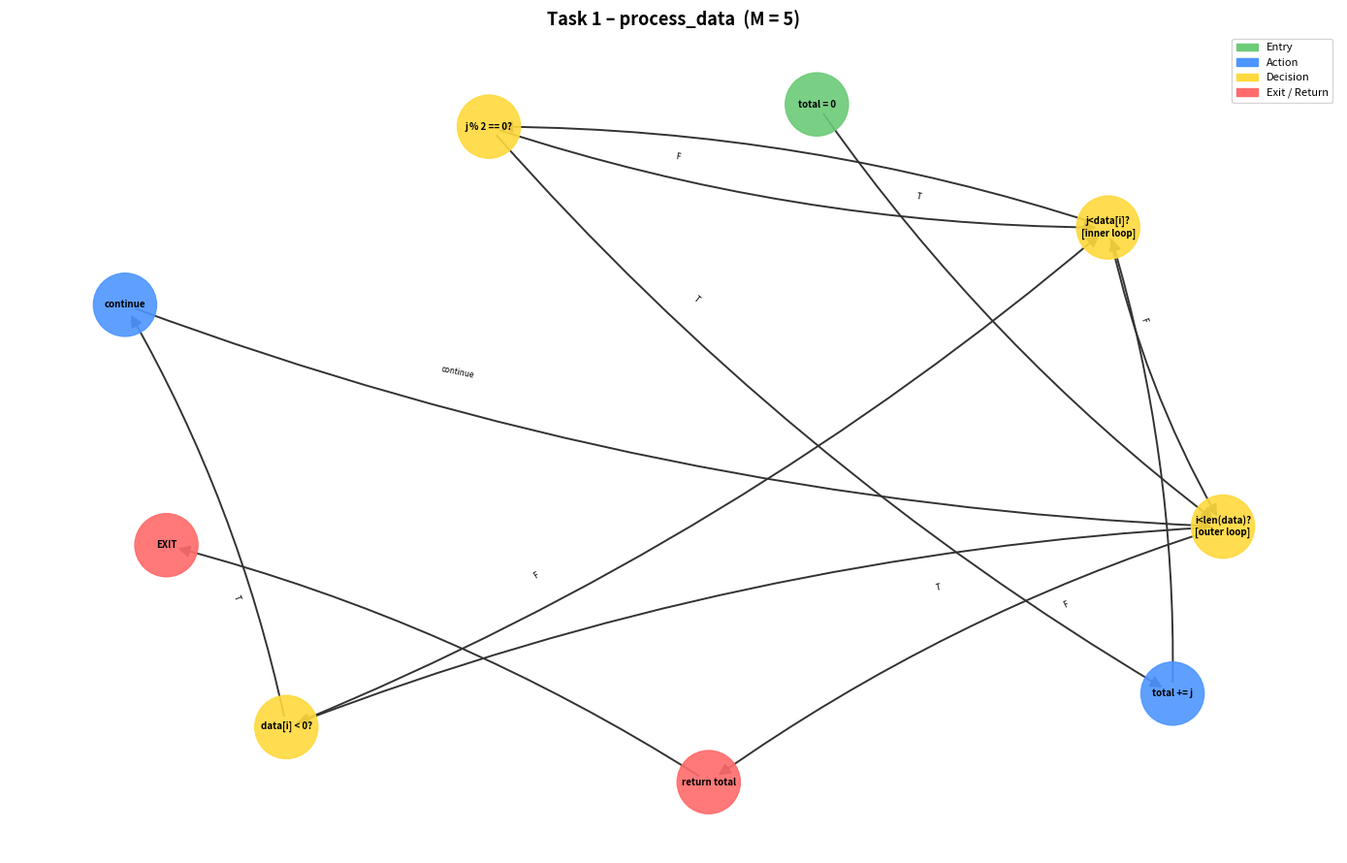
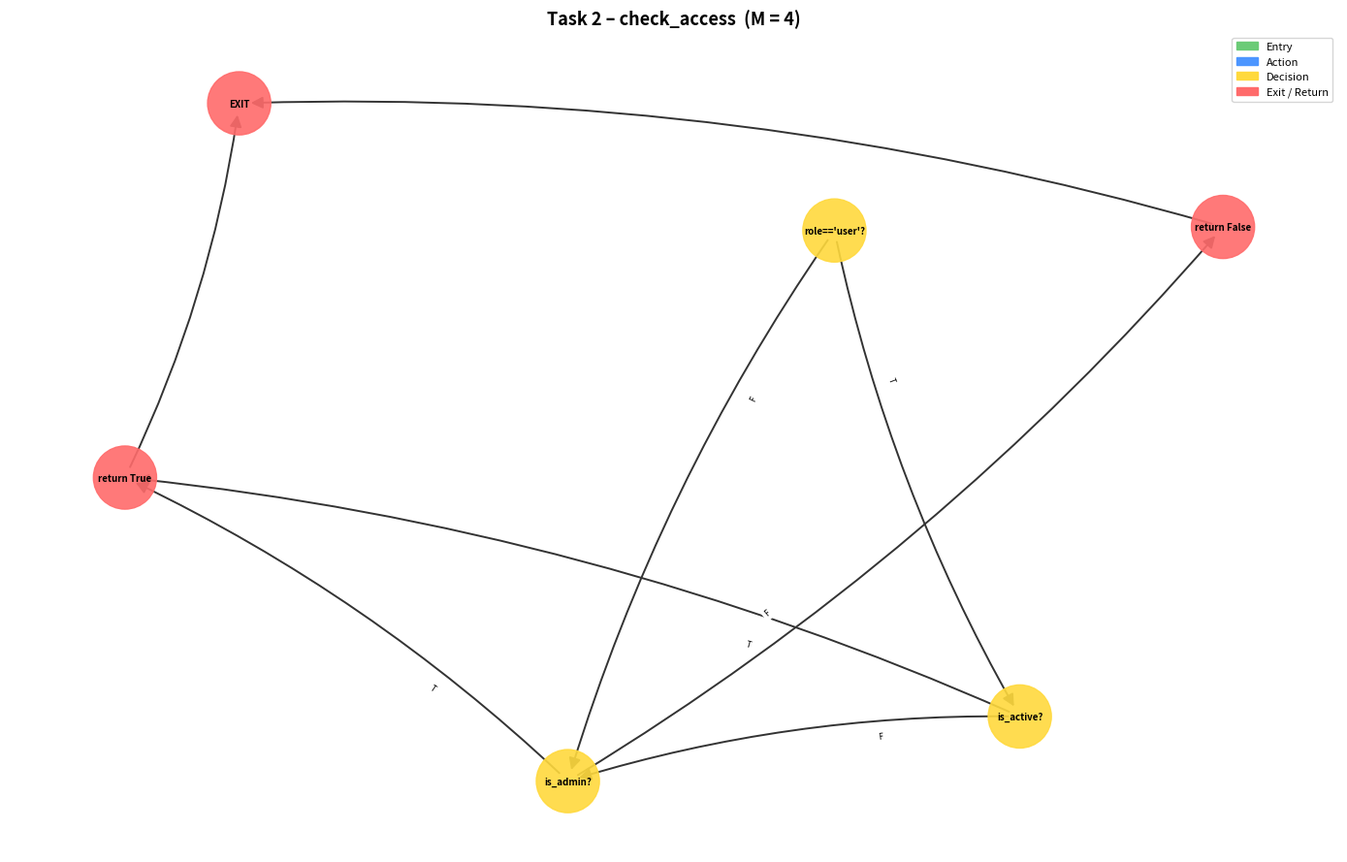
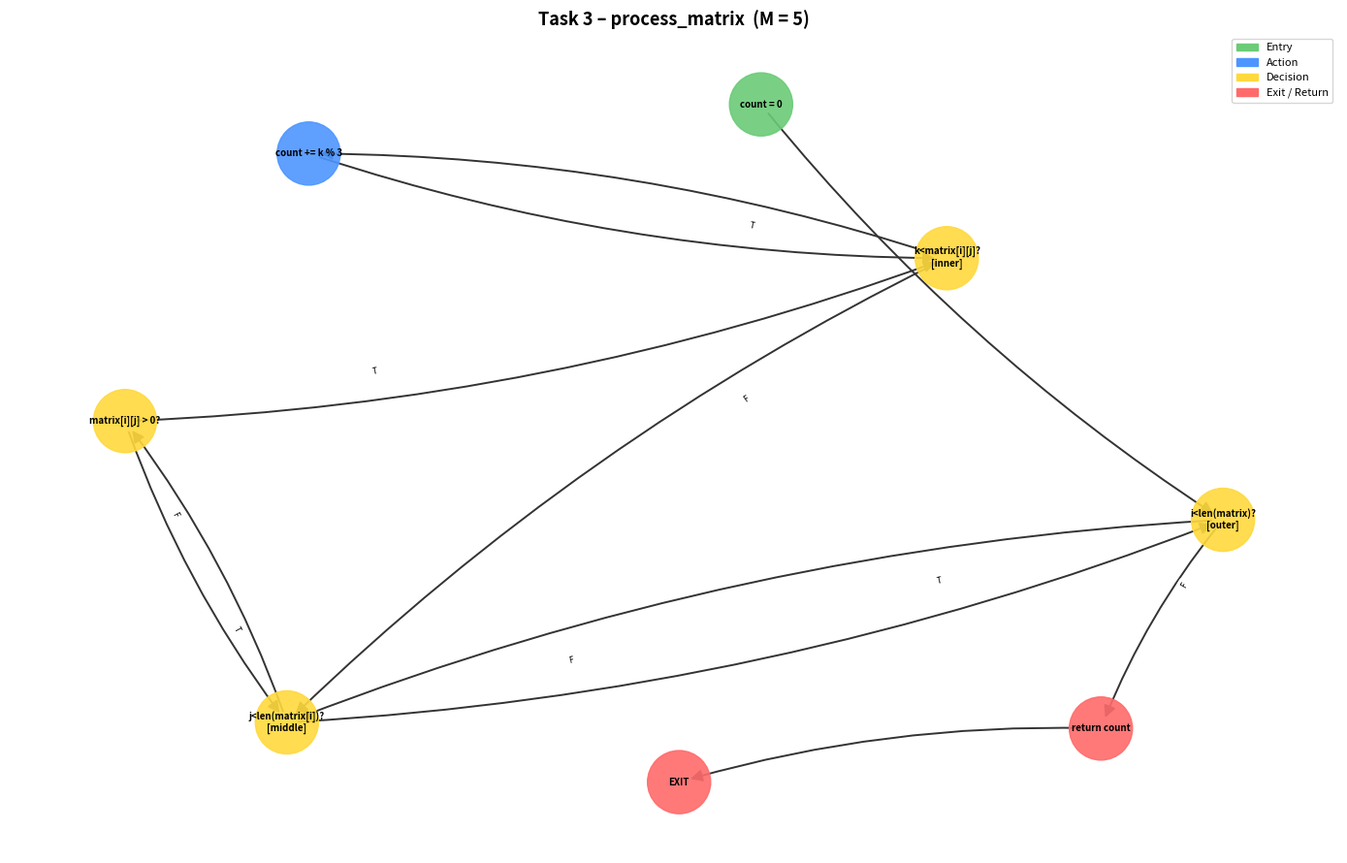
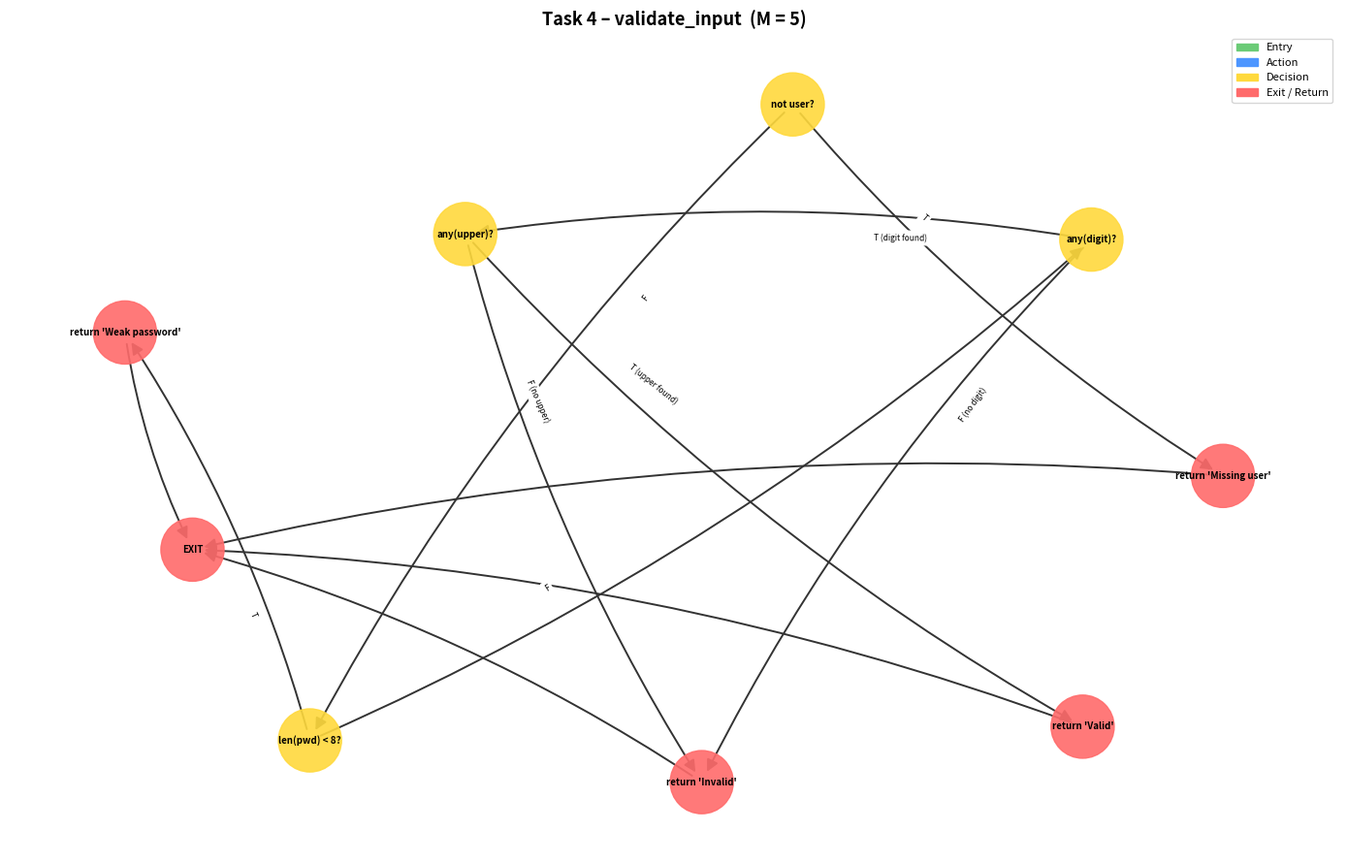

These charts were generated, in order, by the following Python code:
import os
import networkx as nx
import matplotlib
matplotlib.use("Agg")
import matplotlib.pyplot as plt
import matplotlib.patches as mpatches


# ── helpers ───────────────────────────────────────────────────────────────────

def add_exit(G: nx.DiGraph, return_nodes: list) -> str:
    """Add a single EXIT node and wire all return_nodes to it."""
    G.add_node("EXIT", label="EXIT")
    for rn in return_nodes:
        G.add_edge(rn, "EXIT", label="")
    return "EXIT"


def cyclomatic_complexity(G: nx.DiGraph) -> int:
    """M = E - N + 2P  (P=1 for single strongly-connected component)."""
    return G.number_of_edges() - G.number_of_nodes() + 2


def draw_cfg(G: nx.DiGraph, title: str, filename: str,
             decision_nodes: list = None, exit_nodes: list = None,
             cyclomatic: int = None) -> None:
    decision_nodes = decision_nodes or []
    exit_nodes = exit_nodes or []

    plt.figure(figsize=(14, 9))
    full_title = f"{title}  (M = {cyclomatic})" if cyclomatic is not None else title
    plt.title(full_title, fontsize=13, fontweight="bold")

    try:
        pos = nx.nx_agraph.graphviz_layout(G, prog="dot")
    except Exception:
        pos = nx.spring_layout(G, seed=42, k=2.5)

    node_colors = []
    nodes = list(G.nodes())
    for n in nodes:
        if n == "EXIT":
            node_colors.append("#ff6b6b")
        elif n in exit_nodes:
            node_colors.append("#ff6b6b")
        elif n in decision_nodes:
            node_colors.append("#ffd93d")
        elif n == nodes[0]:
            node_colors.append("#6bcb77")
        else:
            node_colors.append("#4d96ff")

    labels = nx.get_node_attributes(G, "label")
    nx.draw_networkx_nodes(G, pos, node_color=node_colors,
                           node_size=2200, alpha=0.9)
    nx.draw_networkx_labels(G, pos, labels=labels, font_size=7,
                            font_weight="bold")
    nx.draw_networkx_edges(G, pos, arrows=True, arrowsize=18,
                           connectionstyle="arc3,rad=0.08",
                           edge_color="#333333", width=1.4)
    edge_labels = nx.get_edge_attributes(G, "label")
    nx.draw_networkx_edge_labels(G, pos, edge_labels=edge_labels,
                                 font_size=6, label_pos=0.3)

    legend = [
        mpatches.Patch(color="#6bcb77", label="Entry"),
        mpatches.Patch(color="#4d96ff", label="Action"),
        mpatches.Patch(color="#ffd93d", label="Decision"),
        mpatches.Patch(color="#ff6b6b", label="Exit / Return"),
    ]
    plt.legend(handles=legend, loc="upper right", fontsize=8)
    plt.axis("off")
    plt.tight_layout()
    plt.savefig(filename, dpi=150, bbox_inches="tight")
    plt.close()
    print(f"  Saved: {filename}")


def print_paths(G: nx.DiGraph, entry: str, exit_node: str = "EXIT",
                cutoff: int = 12) -> None:
    try:
        paths = list(nx.all_simple_paths(G, source=entry,
                                         target=exit_node, cutoff=cutoff))
        labels = nx.get_node_attributes(G, "label")
        print(f"  Execution paths (source→EXIT): {len(paths)} found")
        for i, path in enumerate(paths, 1):
            readable = " → ".join(labels.get(n, n) for n in path)
            print(f"    P{i}: {readable}")
    except Exception as e:
        print(f"  Path enumeration skipped: {e}")


# ══════════════════════════════════════════════════════════════════════════════
# CFG definitions
# ══════════════════════════════════════════════════════════════════════════════

def build_cfg_task1() -> nx.DiGraph:
    """
    process_data – 2 nested loops + 2 conditions.
    Decision points: n2 (outer loop), n3 (if <0), n5 (inner loop), n6 (if %2)
    M = E - N + 2 = 13 - 9 + 2 = 6  (≈ D+1 = 4+1 = 5 simplified)

    NOTE: back-edges (n4→n2, n5↔n2, n7→n5, n6→n5) create cycles;
    all_simple_paths cannot traverse cycles – basis paths listed manually.
    """
    G = nx.DiGraph()
    nodes = {
        "n1": "total = 0",
        "n2": "i<len(data)?\n[outer loop]",
        "n3": "data[i] < 0?",
        "n4": "continue",
        "n5": "j<data[i]?\n[inner loop]",
        "n6": "j % 2 == 0?",
        "n7": "total += j",
        "n8": "return total",
    }
    for nid, lbl in nodes.items():
        G.add_node(nid, label=lbl)

    edges = [
        ("n1", "n2", ""),
        ("n2", "n3", "T"),
        ("n2", "n8", "F"),
        ("n3", "n4", "T"),
        ("n3", "n5", "F"),
        ("n4", "n2", "continue"),
        ("n5", "n6", "T"),
        ("n5", "n2", "F"),
        ("n6", "n7", "T"),
        ("n6", "n5", "F"),
        ("n7", "n5", ""),
    ]
    for u, v, lbl in edges:
        G.add_edge(u, v, label=lbl)
    add_exit(G, ["n8"])
    return G


def build_cfg_task2() -> nx.DiGraph:
    """
    check_access – 1 compound condition (A∧B)∨C → M=2.
    With short-circuit expansion: 3 atomic checks → M=4 (decision-point method).
    """
    G = nx.DiGraph()
    nodes = {
        "n1": "role=='user'?",
        "n2": "is_active?",
        "n3": "is_admin?",
        "n4": "return True",
        "n5": "return False",
    }
    for nid, lbl in nodes.items():
        G.add_node(nid, label=lbl)

    # Short-circuit: if role!='user' skip is_active, go straight to is_admin
    G.add_edge("n1", "n2", label="T")
    G.add_edge("n1", "n3", label="F")
    G.add_edge("n2", "n4", label="T")      # role='user' AND active → True
    G.add_edge("n2", "n3", label="F")      # role='user' BUT NOT active → check admin
    G.add_edge("n3", "n4", label="T")      # is_admin → True
    G.add_edge("n3", "n5", label="F")      # none → False
    add_exit(G, ["n4", "n5"])
    return G

def build_cfg_task3() -> nx.DiGraph:
    """
    process_matrix – 3 nested loops + 1 condition.
    Decision points: n2, n3, n4, n5 → M = E-N+2 = 12-9+2 = 5
    """
    G = nx.DiGraph()
    nodes = {
        "n1": "count = 0",
        "n2": "i<len(matrix)?\n[outer]",
        "n3": "j<len(matrix[i])?\n[middle]",
        "n4": "matrix[i][j] > 0?",
        "n5": "k<matrix[i][j]?\n[inner]",
        "n6": "count += k % 3",
        "n7": "return count",
    }
    for nid, lbl in nodes.items():
        G.add_node(nid, label=lbl)

    edges = [
        ("n1", "n2", ""),
        ("n2", "n3", "T"),
        ("n2", "n7", "F"),
        ("n3", "n4", "T"),
        ("n3", "n2", "F"),          # middle loop exhausted → next outer iter
        ("n4", "n5", "T"),
        ("n4", "n3", "F"),          # condition false → next j
        ("n5", "n6", "T"),
        ("n5", "n3", "F"),          # inner loop done → next j
        ("n6", "n5", ""),           # next k
    ]
    for u, v, lbl in edges:
        G.add_edge(u, v, label=lbl)
    add_exit(G, ["n7"])
    return G

def build_cfg_task4() -> nx.DiGraph:
    """
    validate_input – 3 sequential guards, last with compound AND.
    Decision points: n1, n3, n5 → M = E-N+2 = 10-8+2 = 4
    """
    G = nx.DiGraph()
    nodes = {
        "n1": "not user?",
        "n2": "return 'Missing user'",
        "n3": "len(pwd) < 8?",
        "n4": "return 'Weak password'",
        "n5": "any(digit)?",
        "n6": "any(upper)?",
        "n7": "return 'Valid'",
        "n8": "return 'Invalid'",
    }
    for nid, lbl in nodes.items():
        G.add_node(nid, label=lbl)

    G.add_edge("n1", "n2", label="T")
    G.add_edge("n1", "n3", label="F")
    G.add_edge("n3", "n4", label="T")
    G.add_edge("n3", "n5", label="F")
    G.add_edge("n5", "n6", label="T (digit found)")
    G.add_edge("n5", "n8", label="F (no digit)")
    G.add_edge("n6", "n7", label="T (upper found)")
    G.add_edge("n6", "n8", label="F (no upper)")
    add_exit(G, ["n2", "n4", "n7", "n8"])
    return G
    
# ══════════════════════════════════════════════════════════════════════════════
# Analysis runner
# ══════════════════════════════════════════════════════════════════════════════

CONFIGS = [
    {
        "name":      "Task 1 – process_data",
        "builder":   build_cfg_task1,
        "entry":     "n1",
        "decisions": ["n2", "n3", "n5", "n6"],
        "exits":     ["n8"],
        "filename":  "cfg_images/cfg_task1.png",
        "basis_paths": [
            "P1 [empty data]: n1→n2(F)→n8→EXIT",
            "P2 [negative]:   n1→n2(T)→n3(T)→n4→n2(F)→n8→EXIT",
            "P3 [zero value]: n1→n2(T)→n3(F)→n5(F)→n2(F)→n8→EXIT",
            "P4 [even j]:     n1→n2(T)→n3(F)→n5(T)→n6(T)→n7→n5(F)→n2(F)→n8→EXIT",
            "P5 [odd j]:      n1→n2(T)→n3(F)→n5(T)→n6(F)→n5(F)→n2(F)→n8→EXIT",
        ],
    },
    {
        "name":      "Task 2 – check_access",
        "builder":   build_cfg_task2,
        "entry":     "n1",
        "decisions": ["n1", "n2", "n3"],
        "exits":     ["n4", "n5"],
        "filename":  "cfg_images/cfg_task2.png",
    },
    {
        "name":      "Task 3 – process_matrix",
        "builder":   build_cfg_task3,
        "entry":     "n1",
        "decisions": ["n2", "n3", "n4", "n5"],
        "exits":     ["n7"],
        "filename":  "cfg_images/cfg_task3.png",
        "basis_paths": [
            "P1 [empty outer]:  n1→n2(F)→n7→EXIT",
            "P2 [empty middle]: n1→n2(T)→n3(F)→n2(F)→n7→EXIT",
            "P3 [cond false]:   n1→n2(T)→n3(T)→n4(F)→n3(F)→n2(F)→n7→EXIT",
            "P4 [inner=1 iter]: n1→n2(T)→n3(T)→n4(T)→n5(T)→n6→n5(F)→n3(F)→n2(F)→n7→EXIT",
            "P5 [inner>1 iter]: extends P4 with additional n6→n5 back-edges",
        ],
    },
    {
        "name":      "Task 4 – validate_input",
        "builder":   build_cfg_task4,
        "entry":     "n1",
        "decisions": ["n1", "n3", "n5", "n6"],
        "exits":     ["n2", "n4", "n7", "n8"],
        "filename":  "cfg_images/cfg_task4.png",
    },
]


def main():
    os.makedirs("cfg_images", exist_ok=True)

    for cfg in CONFIGS:
        G = cfg["builder"]()
        M = cyclomatic_complexity(G)

        print(f"\n{'='*60}")
        print(f" {cfg['name']}")
        print(f"{'='*60}")
        print(f"  Nodes (N) : {G.number_of_nodes()}")
        print(f"  Edges (E) : {G.number_of_edges()}")
        print(f"  M = E - N + 2 = {G.number_of_edges()} - "
              f"{G.number_of_nodes()} + 2 = {M}")
        print(f"  → Minimum {M} independent test cases for full path coverage.")

        if "basis_paths" in cfg:
            print("  Basis paths (loop graphs – listed manually):")
            for bp in cfg["basis_paths"]:
                print(f"    {bp}")
        else:
            print_paths(G, entry=cfg["entry"])

        draw_cfg(
            G,
            title=cfg["name"],
            filename=cfg["filename"],
            decision_nodes=cfg["decisions"],
            exit_nodes=cfg["exits"] + ["EXIT"],
            cyclomatic=M,
        )

    print("\n✓ All CFG images written to cfg_images/")


if __name__ == "__main__":
    main()
